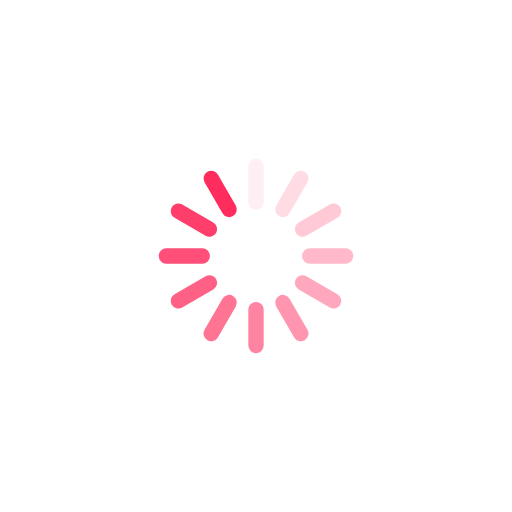
t = 0.00 s
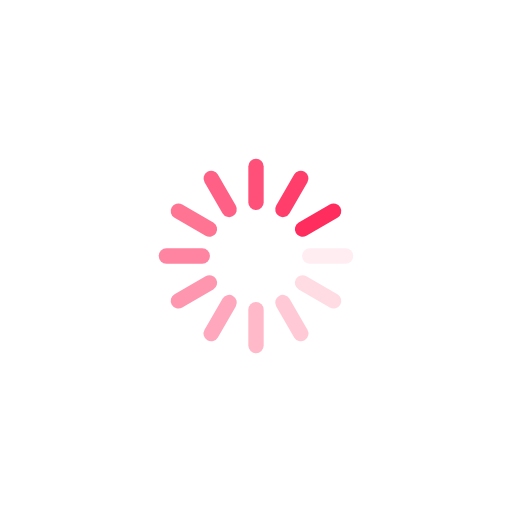
t = 0.30 s
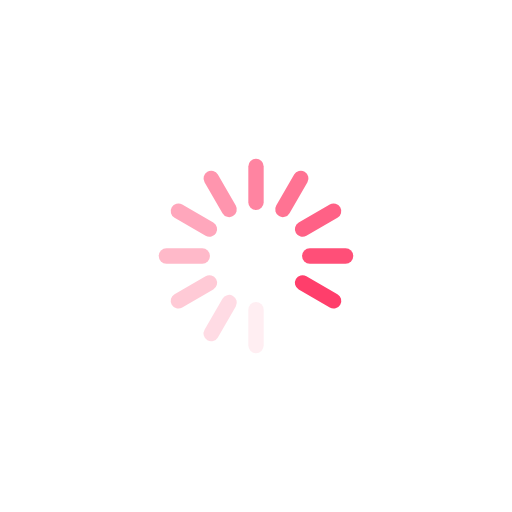
t = 0.60 s
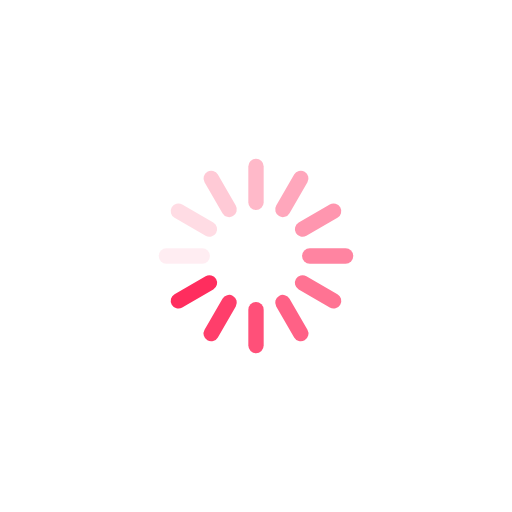
t = 0.89 s

The animated SVG that drew these frames (rendered in a browser with its animation timeline set to each time). Animation: 12 SMIL elements (animate=12); one cycle of 1.19 s, repeats indefinitely.

<?xml version="1.0" encoding="utf-8"?>
<svg xmlns="http://www.w3.org/2000/svg" xmlns:xlink="http://www.w3.org/1999/xlink" style="margin: auto; background: rgba(0, 0, 0, 0) none repeat scroll 0% 0%; display: block; shape-rendering: auto;" width="267px" height="267px" viewBox="0 0 100 100" preserveAspectRatio="xMidYMid">
<g transform="rotate(0 50 50)">
  <rect x="48.5" y="31" rx="1.5" ry="1.5" width="3" height="10" fill="#ff2d5e">
    <animate attributeName="opacity" values="1;0" keyTimes="0;1" dur="1.1904761904761905s" begin="-1.0912698412698412s" repeatCount="indefinite"></animate>
  </rect>
</g><g transform="rotate(30 50 50)">
  <rect x="48.5" y="31" rx="1.5" ry="1.5" width="3" height="10" fill="#ff2d5e">
    <animate attributeName="opacity" values="1;0" keyTimes="0;1" dur="1.1904761904761905s" begin="-0.9920634920634919s" repeatCount="indefinite"></animate>
  </rect>
</g><g transform="rotate(60 50 50)">
  <rect x="48.5" y="31" rx="1.5" ry="1.5" width="3" height="10" fill="#ff2d5e">
    <animate attributeName="opacity" values="1;0" keyTimes="0;1" dur="1.1904761904761905s" begin="-0.8928571428571427s" repeatCount="indefinite"></animate>
  </rect>
</g><g transform="rotate(90 50 50)">
  <rect x="48.5" y="31" rx="1.5" ry="1.5" width="3" height="10" fill="#ff2d5e">
    <animate attributeName="opacity" values="1;0" keyTimes="0;1" dur="1.1904761904761905s" begin="-0.7936507936507935s" repeatCount="indefinite"></animate>
  </rect>
</g><g transform="rotate(120 50 50)">
  <rect x="48.5" y="31" rx="1.5" ry="1.5" width="3" height="10" fill="#ff2d5e">
    <animate attributeName="opacity" values="1;0" keyTimes="0;1" dur="1.1904761904761905s" begin="-0.6944444444444443s" repeatCount="indefinite"></animate>
  </rect>
</g><g transform="rotate(150 50 50)">
  <rect x="48.5" y="31" rx="1.5" ry="1.5" width="3" height="10" fill="#ff2d5e">
    <animate attributeName="opacity" values="1;0" keyTimes="0;1" dur="1.1904761904761905s" begin="-0.5952380952380951s" repeatCount="indefinite"></animate>
  </rect>
</g><g transform="rotate(180 50 50)">
  <rect x="48.5" y="31" rx="1.5" ry="1.5" width="3" height="10" fill="#ff2d5e">
    <animate attributeName="opacity" values="1;0" keyTimes="0;1" dur="1.1904761904761905s" begin="-0.49603174603174593s" repeatCount="indefinite"></animate>
  </rect>
</g><g transform="rotate(210 50 50)">
  <rect x="48.5" y="31" rx="1.5" ry="1.5" width="3" height="10" fill="#ff2d5e">
    <animate attributeName="opacity" values="1;0" keyTimes="0;1" dur="1.1904761904761905s" begin="-0.39682539682539675s" repeatCount="indefinite"></animate>
  </rect>
</g><g transform="rotate(240 50 50)">
  <rect x="48.5" y="31" rx="1.5" ry="1.5" width="3" height="10" fill="#ff2d5e">
    <animate attributeName="opacity" values="1;0" keyTimes="0;1" dur="1.1904761904761905s" begin="-0.29761904761904756s" repeatCount="indefinite"></animate>
  </rect>
</g><g transform="rotate(270 50 50)">
  <rect x="48.5" y="31" rx="1.5" ry="1.5" width="3" height="10" fill="#ff2d5e">
    <animate attributeName="opacity" values="1;0" keyTimes="0;1" dur="1.1904761904761905s" begin="-0.19841269841269837s" repeatCount="indefinite"></animate>
  </rect>
</g><g transform="rotate(300 50 50)">
  <rect x="48.5" y="31" rx="1.5" ry="1.5" width="3" height="10" fill="#ff2d5e">
    <animate attributeName="opacity" values="1;0" keyTimes="0;1" dur="1.1904761904761905s" begin="-0.09920634920634919s" repeatCount="indefinite"></animate>
  </rect>
</g><g transform="rotate(330 50 50)">
  <rect x="48.5" y="31" rx="1.5" ry="1.5" width="3" height="10" fill="#ff2d5e">
    <animate attributeName="opacity" values="1;0" keyTimes="0;1" dur="1.1904761904761905s" begin="0s" repeatCount="indefinite"></animate>
  </rect>
</g>
<!-- [ldio] generated by https://loading.io/ --></svg>
